pico-8 play session: hold → + tap 🅾

[t = 8 s] hold → ~8s, tap 🅾 ~14×
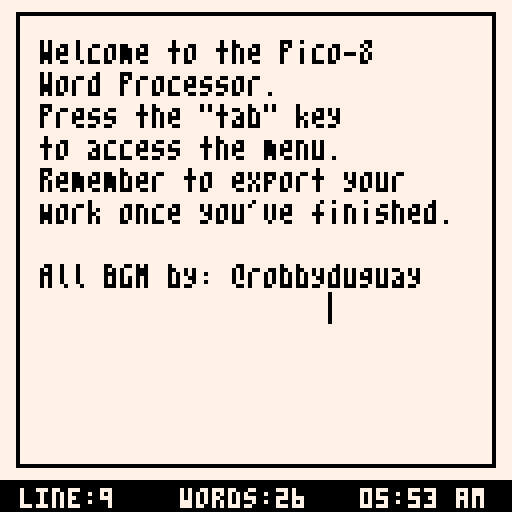

pico-8 cartridge
version 30
__lua__
-- pico-8 word processor v1.0
-- by mkol103

-- credit to daniel linssen for the font and merwok for converting it to pico-8. https://itch.io/post/2610777
-- all songs by @robbyduguay. names truncated to fit pause menu. https://www.lexaloffle.com/bbs/?tid=2619 
-- key click sound by gruber. https://www.lexaloffle.com/bbs/?tid=34367
function _init()
	cartdata("mkol103p8wpv1")
	index=1 -- inits line number
	strs={[1]=""} -- inits line container
	if dget(0)!=1 then -- if program's never been run before:
		strs={[1]="Welcome to the Pico-8", [2]="Word Processor.", [3]="Press the \"tab\" key",[4]="to access the menu.",[5]="Remember to export your",[6]="work once you've finished.",[7]="",[8]="All BGM by: @robbyduguay",[9]=""} --establishes that each line will be a string in a table
		index=9
		dset(0,1)
	end
	cindex=1 -- inits cursor location
	poke(0x5f2d, 1) --allows keyboard access
	cursoranim=2.5 -- inits the timer on the cursor animation
	extcmd("set_title","Pico-8 Word Processor") -- 
	
	poke(0x5600,4,4,7) --inits new font
	poke4(0x5700,unpack(split"0x0000.0000,0x0000.0000,0x0202.0202,0x0000.0200,0x0000.0505,0x0000.0000,0x0505.0705,0x0000.0507,0x0407.0106,0x0000.0203,0x0204.0100,0x0000.0401,0x0102.0502,0x0000.0305,0x0000.0102,0x0000.0000,0x0101.0102,0x0000.0201,0x0202.0201,0x0000.0102,0x0205.0000,0x0000.0005,0x0702.0000,0x0000.0002,0x0000.0000,0x0000.0102,0x0700.0000,0x0000.0000,0x0000.0000,0x0000.0200,0x0202.0404,0x0000.0101,0x0505.0506,0x0000.0305,0x0202.0302,0x0000.0702,0x0204.0403,0x0000.0701,0x0403.0403,0x0000.0304,0x0406.0505,0x0000.0404,0x0403.0107,0x0000.0304,0x0503.0106,0x0000.0605,0x0204.0407,0x0000.0202,0x0502.0506,0x0000.0305,0x0605.0503,0x0000.0304,0x0002.0000,0x0000.0002,0x0002.0000,0x0000.0102,0x0102.0400,0x0000.0402,0x0007.0000,0x0000.0007,0x0402.0100,0x0000.0102,0x0204.0403,0x0000.0200,0x0505.0506,0x0000.0601,0x0604.0300,0x0000.0705,0x0505.0301,0x0000.0705,0x0101.0600,0x0000.0701,0x0505.0604,0x0000.0705,0x0705.0600,0x0000.0601,0x0702.0204,0x0000.0202,0x0705.0600,0x0000.0304,0x0505.0301,0x0000.0505,0x0202.0002,0x0000.0202,0x0202.0002,0x0000.0102,0x0305.0101,0x0000.0505,0x0202.0202,0x0000.0402,0x0707.0300,0x0000.0507,0x0505.0300,0x0000.0505,0x0505.0600,0x0000.0305,0x0305.0700,0x0000.0101,0x0705.0600,0x0000.0404,0x0101.0600,0x0000.0101,0x0701.0600,0x0000.0304,0x0207.0202,0x0000.0202,0x0505.0500,0x0000.0705,0x0505.0500,0x0000.0205,0x0705.0500,0x0000.0507,0x0205.0500,0x0000.0505,0x0605.0500,0x0000.0304,0x0204.0700,0x0000.0701,0x0101.0103,0x0000.0301,0x0202.0101,0x0000.0404,0x0202.0203,0x0000.0302,0x0000.0502,0x0000.0000,0x0000.0000,0x0000.0403,0x0000.0201,0x0000.0000,0x0507.0506,0x0000.0505,0x0507.0503,0x0000.0705,0x0101.0106,0x0000.0701,0x0505.0503,0x0000.0305,0x0103.0107,0x0000.0701,0x0301.0106,0x0000.0101,0x0501.0106,0x0000.0705,0x0507.0505,0x0000.0505,0x0202.0207,0x0000.0702,0x0404.0407,0x0000.0304,0x0503.0505,0x0000.0505,0x0101.0101,0x0000.0701,0x0507.0705,0x0000.0505,0x0505.0503,0x0000.0505,0x0505.0506,0x0000.0305,0x0103.0507,0x0000.0101,0x0505.0506,0x0000.0403,0x0503.0507,0x0000.0505,0x0407.0106,0x0000.0304,0x0202.0207,0x0000.0202,0x0505.0505,0x0000.0705,0x0505.0505,0x0000.0205,0x0705.0505,0x0000.0507,0x0202.0505,0x0000.0505,0x0205.0505,0x0000.0202,0x0202.0407,0x0000.0701,0x0302.0204,0x0000.0402,0x0202.0202,0x0000.0202,0x0602.0201,0x0000.0102,0x0704.0000,0x0000.0001,0x0205.0200,0x0000.0000"))

	cmode=false -- controls day/night mode. false is off. false is true.
	color1=0
	color2=7
	menuitem(1,"night mode: off",cmodefunc)
	
	mmode= flr(rnd(9))+1-- 1-9 for songs. 0 for off.
	songnames={ 
	[1]="pensive", -- original name: arpument
	[2]="stroll",  -- original name: walkabout
	[3]="factory", -- original name: factory fresh
	[4]="beach",  -- original name: ocean town
	[5]="imperial",  -- original name: empire of fire
	[6]="grief",  -- original name: melancholy
	[7]="mission",  -- original name: mission
	[8]="hijinx",  -- original name: hijinx
	[9]="intensity"  -- original name: out of control
	}
	menuitem(2,"bgm:⬅️"..songnames[mmode].."➡️",mmodefunc)
	mmodeinit()

	sfxmode=true -- determines whether there is a keytyping sound. false for no; true for yes.
	menuitem(3,"key clicks: on",sfxmodefunc)
	
	menuitem(4, "export text", printtext) --function for exporting the text
end

function _update()
	-- controls button presses
	if not (btn(6)) then
		if (btnp(1) and cindex<=26) then
			cindex+=1
		elseif (btnp(0) and cindex>1) then
			cindex-=1
		elseif (btnp(2) and index!=1) then
			index-=1
			if (strs[index]==nil) strs[index]=""
			if (sub(strs[index],cindex,cindex)=="") then
				cindex=#strs[index]+1
			end
		elseif (btnp(3)) then
			index+=1
			if (strs[index]==nil) strs[index]=""
			if (sub(strs[index],cindex,cindex)=="") then
				cindex=#strs[index]+1
			end
		end
	end
	if (sub(strs[index],cindex,cindex)==nil) strs[index]=strs[index].." "
	
	while stat(30) do -- if there is a key pressed:
		local rword -- rword is remaining word. Used when part of a line is moved
		local pkey=stat(31)
		cursoranim=0 -- animation reset to 0 when key is pressed
		local oldstring=strs[index] --stores the pre-edited string for later.
		strs[index]=sub(strs[index],1,cindex-1)..symboltoupper(pkey)..sub(strs[index],cindex,-1) -- adds the pressed key to the current line.
		cindex+=1
		if (sfxmode==true) sfx(8) -- plays a typing sound if the sound is on.
		
		if pkey=="\r" then --if the key is enter:
			strs[index]=oldstring
			rword=sub(strs[index],cindex-1,#strs[index])
			
			for i=#strs,index,-1 do
				strs[i+1]=strs[i]
			end
			strs[index]=sub(strs[index],1,cindex-2)
			index+=1 --advance the line
			if strs[index]==nil then
				add(strs,index)
				strs[index]=""
			end
			strs[index]=rword
			if (sub(strs[index],1,1)=="\r") strs[index]=sub(strs[index],2,-1)
			cindex=1
		elseif (pkey)=="\b" then -- if the key is backspace:
			if ((cindex-3)==-1) then
				strs[index]=sub(strs[index],2,-1)
				cindex=0
			else
				strs[index]=sub(strs[index],1,cindex-3)..sub(strs[index],cindex,-1)
				cindex-=2
			end
			if cindex==0 and index!=1 then
				if strs[index]=="" then -- nulls empty lines
					for i=index,#strs,1 do
						strs[i]=strs[i+1]
					end
				end
				index=index-1
				cindex=#strs[index]+1
				if (sub(strs[index],-1,-1)==" ") then
					strs[index]=sub(strs[index],1,-2)
					cindex-=1
				end
			end
			if cindex==0 and index==1 then
				index=1
				cindex=1
			end
		elseif pkey=="\t" then -- if the key is tab:
			strs[index]=oldstring-- delete the tab key and call the pause menu.
			cindex-=1
			extcmd("pause")
		end
		
		if #strs[index]>26 then -- if the user hits the margin of the page:
			if cindex!=28 then
				strs[index]=sub(strs[index],1,cindex-2)..sub(strs[index],cindex,-1)
				cindex-=1
			else
				local i
				for i=#strs[index],1,-1 do -- saves and deletes the final word.
					if (sub(strs[index],i,i)==" ") then 	
						rword=sub(strs[index],i+1,-1)
						strs[index]=sub(strs[index],1,i)
						break
					end
				end
				if (#split(strs[index]," ")==1) strs[index]=sub(strs[index],1,-2)
				for i=#strs,index,-1 do
					strs[i+1]=strs[i]
				end
				index+=1 -- advances the line (creating one if it doesn't exist)
				if strs[index]==nil then
					strs[index]=""
				end
				if (rword!=nil) strs[index]=rword
				strs[index]=(strs[index]..pkey)	
				strs[index]=sub(strs[index],1,-2)
				cindex=#strs[index]+1
			end
		end
	end
	cursoranim+=.05
end
function _draw()
	cls(color2) --background color.
	rect(4,3,123,116,color1) -- margins.
	rectfill(0,120,128,128,color1) -- info bar at the bottom.
	
	local cc=1-- draws each line of text.
	for i=max(1,index-12),max(12,index) do 
		if strs[i]!=nil then
			print("\14"..caseswitch(strs[i]),10,(2+(12*(cc))/1.5),color1)
		end
		cc+=1
	end
	
	if not (cursoranim>3 and flr(cursoranim)%3==0) then -- displays text cursor
		if (cmode==false) pal(6,0)
		spr(0,10+((cindex-1)*4),(1+(12*(min(13,index)))/1.5))
		pal(6,6)
	end
	
	print("line:"..index, 5, 122, color2) -- displays current line. 
	print("words:"..wc(), 45, 122, color2) -- displays total number of characters
	print(ttime(),90,122,color2) -- prints the time.
	
	poke(0x5f30,1) -- prevents the p character or the enter key from calling the menu.
end
function ttime() -- calculates the time to display.
	local ampm="am"
	local hours=stat(93)
	local minutes=stat(94)
	if (flr(hours/12)==1) ampm="pm"
	if (hours>12) hours-=12
	if (hours<10) hours="0"..tostr(hours)
	if (minutes<10) minutes="0"..tostr(minutes)
	return (hours..":"..minutes.." "..ampm)
end
function wc()
	local k, v, i -- calculates num of words
	local wc=0
	for k, v in ipairs(strs) do
		local sword=false
		for i=1,#v do
			if sword==false then
				if ((ord(sub(v,i,i))>=65 and ord(sub(v,i,i))<=90) or (ord(sub(v,i,i))>=97 and ord(sub(v,i,i))<=122)) then
				sword=true
				wc+=1
				end
			else
				if (sub(v,i,i)==" ") sword=false
			end
		end
	end
	return wc
end
function cmodefunc(b) --controls day/night mode.
	if(b&32 > 0) then
		if cmode then
			cmode=false
			color1=0
			color2=7
			menuitem(1,"night mode: off",cmodefunc)
		else 
			cmode=true
			color1=6
			color2=0
			menuitem(1,"night mode: on",cmodefunc)
		end
	end
	return true
end

function mmodefunc(b) -- controls the music
	if(b&32 > 0) return true
	if (b&1 > 0) mmode-=1
	if (b&2 > 0) mmode+=1
	if (mmode<0) mmode=9
	if (mmode>9) mmode=0
	 
	if (mmode!=0) then
		mmodeinit()
		menuitem(2,"bgm:⬅️"..songnames[mmode].."➡️",mmodefunc)
	else 
		music(-1, 300)
		menuitem(2,"bgm:⬅️off➡️",mmodefunc)
	end
end

function mmodeinit()
	if (mmode==1) music(0, 0,11)
	if (mmode==2) music(11, 0,7)
	if (mmode==3) music(22, 0, 11)
	if (mmode==4) music(16, 0, 11)
	if (mmode==5) music(27, 0, 7)
	if (mmode==6) music(33, 0, 14)
	if (mmode==7) music(37, 0, 14)
	if (mmode==8) music(43, 0, 7)
	if (mmode==9) music(53, 0, 7)
end

function sfxmodefunc(b) -- controls the key sound mode.
	if(b&32 > 0) then
		if sfxmode then
			sfxmode=false
			menuitem(3,"key clicks: off",sfxmodefunc)
		else 
			sfxmode=true
			menuitem(3,"key clicks: on",sfxmodefunc)
		end
	end
	return true
end

function printtext(b)
	if(b&32 > 0) then
		local i
		printh("--Created with the Pico-8 Word Processor by Mkol103--","p8wp.txt",true)
		printh("(Word Count: "..wc()..". Time Exported: "..ttime()..")","p8wp.txt")
		printh("","p8wp.txt")
		for i=1,#strs do
			local sentence=strs[i]
			if sub(sentence, -1,-1)=="\r" then --doesn't count newline characters. (Legacy)
				sentence=sub(sentence,1,-2)
			end
			printh(sentence,"p8wp.txt")
		end
	end
end

function symboltoupper(letter)
	local lnum=ord(letter)
	local ctable={
	[144]="Q",
	[150]="W",
	[132]="E",
	[145]="R",
	[147]="T",
	[152]="Y",
	[148]="U",
	[136]="I",
	[142]="O",
	[143]="P",
	
	[128]="A",
	[146]="S",
	[131]="D",
	[133]="F",
	[134]="G",
	[135]="H",
	[137]="J",
	[138]="K",
	[139]="L",
	
	[153]="Z",
	[151]="X",
	[130]="C",
	[149]="V",
	[129]="B",
	[141]="N",
	[140]="M",
	}
	if (lnum>=128 and lnum<=153) return ctable[lnum]
	return letter
end

function caseswitch(sentence)
	local result=""
	local switchtable={
	["A"]="a",
    ["B"]="b",
    ["C"]="c",
    ["D"]="d",
    ["E"]="e",
    ["F"]="f",
    ["G"]="g",
    ["H"]="h",
    ["I"]="i",
    ["J"]="j",
    ["K"]="k",
    ["L"]="l",
    ["M"]="m",
    ["N"]="n",
    ["O"]="o",
    ["P"]="p",
    ["Q"]="q",
    ["R"]="r",
    ["S"]="s",
    ["T"]="t",
    ["U"]="u",
    ["V"]="v",
    ["W"]="w",
    ["X"]="x",
    ["Y"]="y",
    ["Z"]="z",
	["a"]="A",
    ["b"]="B",
    ["c"]="C",
    ["d"]="D",
    ["e"]="E",
    ["f"]="F",
    ["g"]="G",
    ["h"]="H",
    ["i"]="I",
    ["j"]="J",
    ["k"]="K",
    ["l"]="L",
    ["m"]="M",
    ["n"]="N",
    ["o"]="O",
    ["p"]="P",
    ["q"]="Q",
    ["r"]="R",
    ["s"]="S",
    ["t"]="T",
    ["u"]="U",
    ["v"]="V",
    ["w"]="W",
    ["x"]="X",
    ["y"]="Y",
    ["z"]="Z"
	}
	for i=1, #sentence do
		local letter=sub(sentence,i,i)
		local lnum=ord(letter)
		if ((lnum>=65 and lnum<=90) or (lnum>=97 and lnum<=122)) then
			letter=switchtable[letter]
		end
		result=result..letter
	end
	return result
end
__gfx__
60000000000000000000000000000000000000000000000000000000000000000000000000000000000000000000000000000000000000000000000000000000
60000000000000000000000000000000000000000000000000000000000000000000000000000000000000000000000000000000000000000000000000000000
60000000000000000000000000000000000000000000000000000000000000000000000000000000000000000000000000000000000000000000000000000000
60000000000000000000000000000000000000000000000000000000000000000000000000000000000000000000000000000000000000000000000000000000
60000000000000000000000000000000000000000000000000000000000000000000000000000000000000000000000000000000000000000000000000000000
60000000000000000000000000000000000000000000000000000000000000000000000000000000000000000000000000000000000000000000000000000000
60000000000000000000000000000000000000000000000000000000000000000000000000000000000000000000000000000000000000000000000000000000
60000000000000000000000000000000000000000000000000000000000000000000000000000000000000000000000000000000000000000000000000000000
